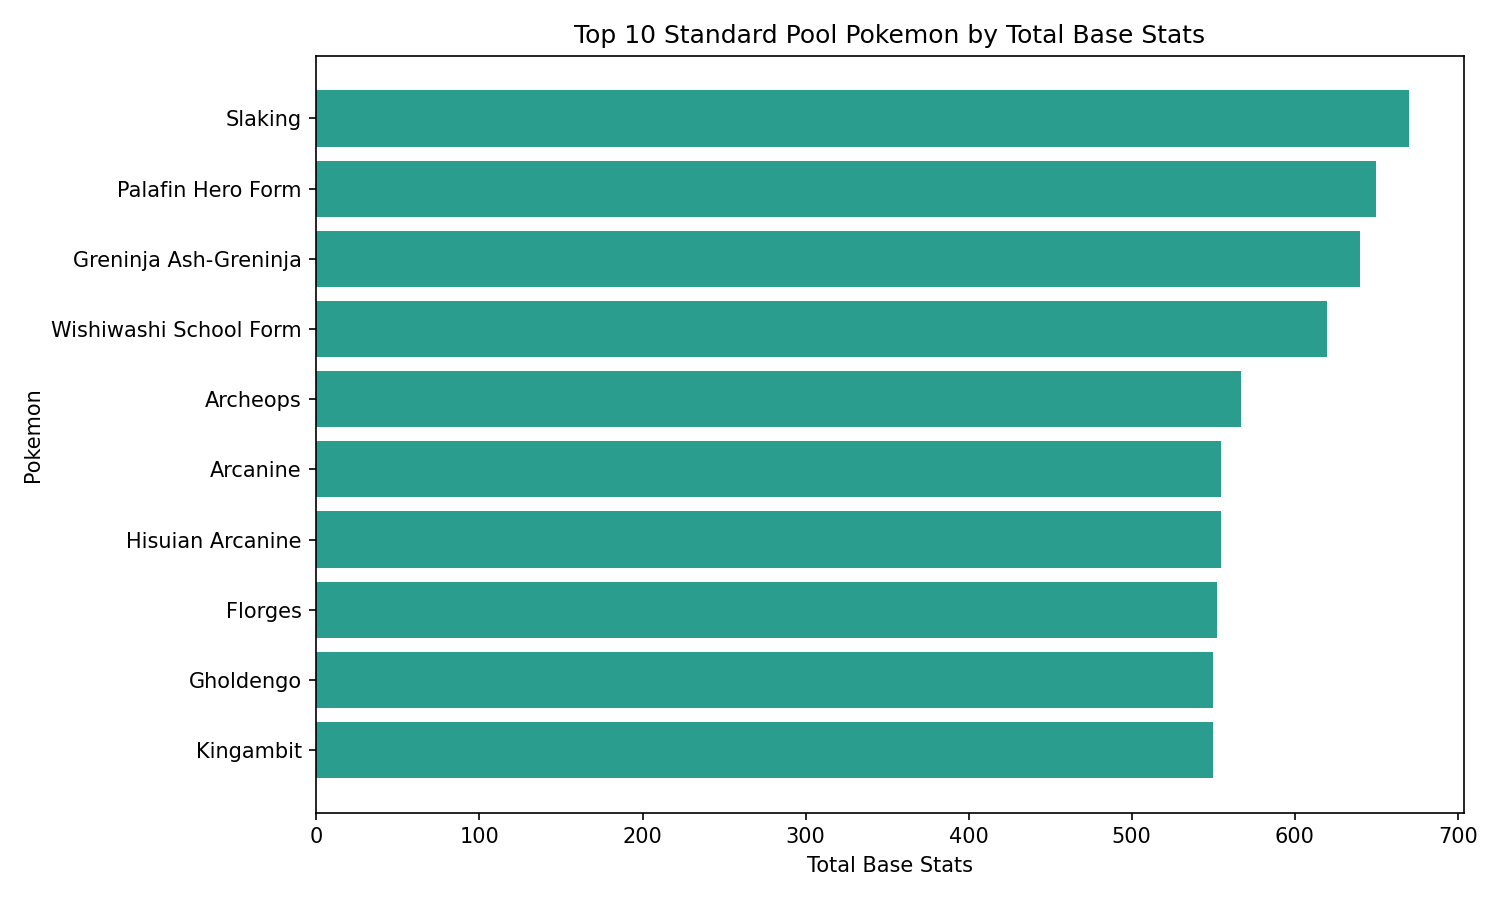

Source data for this figure (header and first rows):
id, generation, name, type1, type2, total, hp, attack, defense, sp_attack, sp_defense, speed, base_egg_steps, base_happiness, capture_rate, experience_growth, height_m, weight_kg, against_bug, against_dark, against_dragon, against_electric, against_fairy, against_fight
289, 3, Slaking, normal, , 670, 150, 160, 100, 95, 65, 100, 3840, 70, 45, 1250000, 2.0, 130.5, 1.0, 1.0, 1.0, 1.0, 1.0, 2.0
964, 9, Palafin Hero Form, water, , 650, 100, 160, 97, 106, 87, 100, 10240, 50, 45, 1250000, 1.3, 60.2, 1.0, 1.0, 1.0, 2.0, 1.0, 1.0
658, 6, Greninja Ash-Greninja, water, dark, 640, 72, 145, 67, 153, 71, 132, 5120, 70, 45, 1059860, 1.5, 40.0, 2.0, 0.5, 1.0, 2.0, 2.0, 2.0
746, 7, Wishiwashi School Form, water, , 620, 45, 140, 130, 140, 135, 30, 3840, 70, 60, 800000, 0.2, 0.3, 1.0, 1.0, 1.0, 2.0, 1.0, 1.0
567, 5, Archeops, rock, flying, 567, 75, 140, 65, 112, 65, 110, 7680, 70, 45, 1000000, 1.4, 32.0, 0.5, 1.0, 1.0, 2.0, 1.0, 1.0
59, 1, Arcanine, fire, , 555, 90, 110, 80, 100, 80, 95, 5120, 70, 75, 1250000, 1.9, 155.0, 0.5, 1.0, 1.0, 1.0, 0.5, 1.0
59, 1, Hisuian Arcanine, fire, rock, 555, 95, 115, 80, 95, 80, 90, 5120, 70, 75, 1250000, 1.9, 155.0, 0.5, 1.0, 1.0, 1.0, 0.5, 2.0
671, 6, Florges, fairy, , 552, 78, 65, 68, 112, 154, 75, 5120, 70, 45, 1000000, 1.1, 10.0, 0.5, 0.5, 0.0, 1.0, 1.0, 0.5
1000, 9, Gholdengo, steel, ghost, 550, 87, 60, 95, 133, 91, 84, 12800, 50, 45, 1250000, 1.2, 30.0, 0.25, 2.0, 0.5, 1.0, 0.5, 0.0
983, 9, Kingambit, dark, steel, 550, 100, 135, 120, 60, 85, 50, 5120, 50, 25, 1000000, 2.0, 120.0, 1.0, 0.5, 0.5, 1.0, 1.0, 4.0
